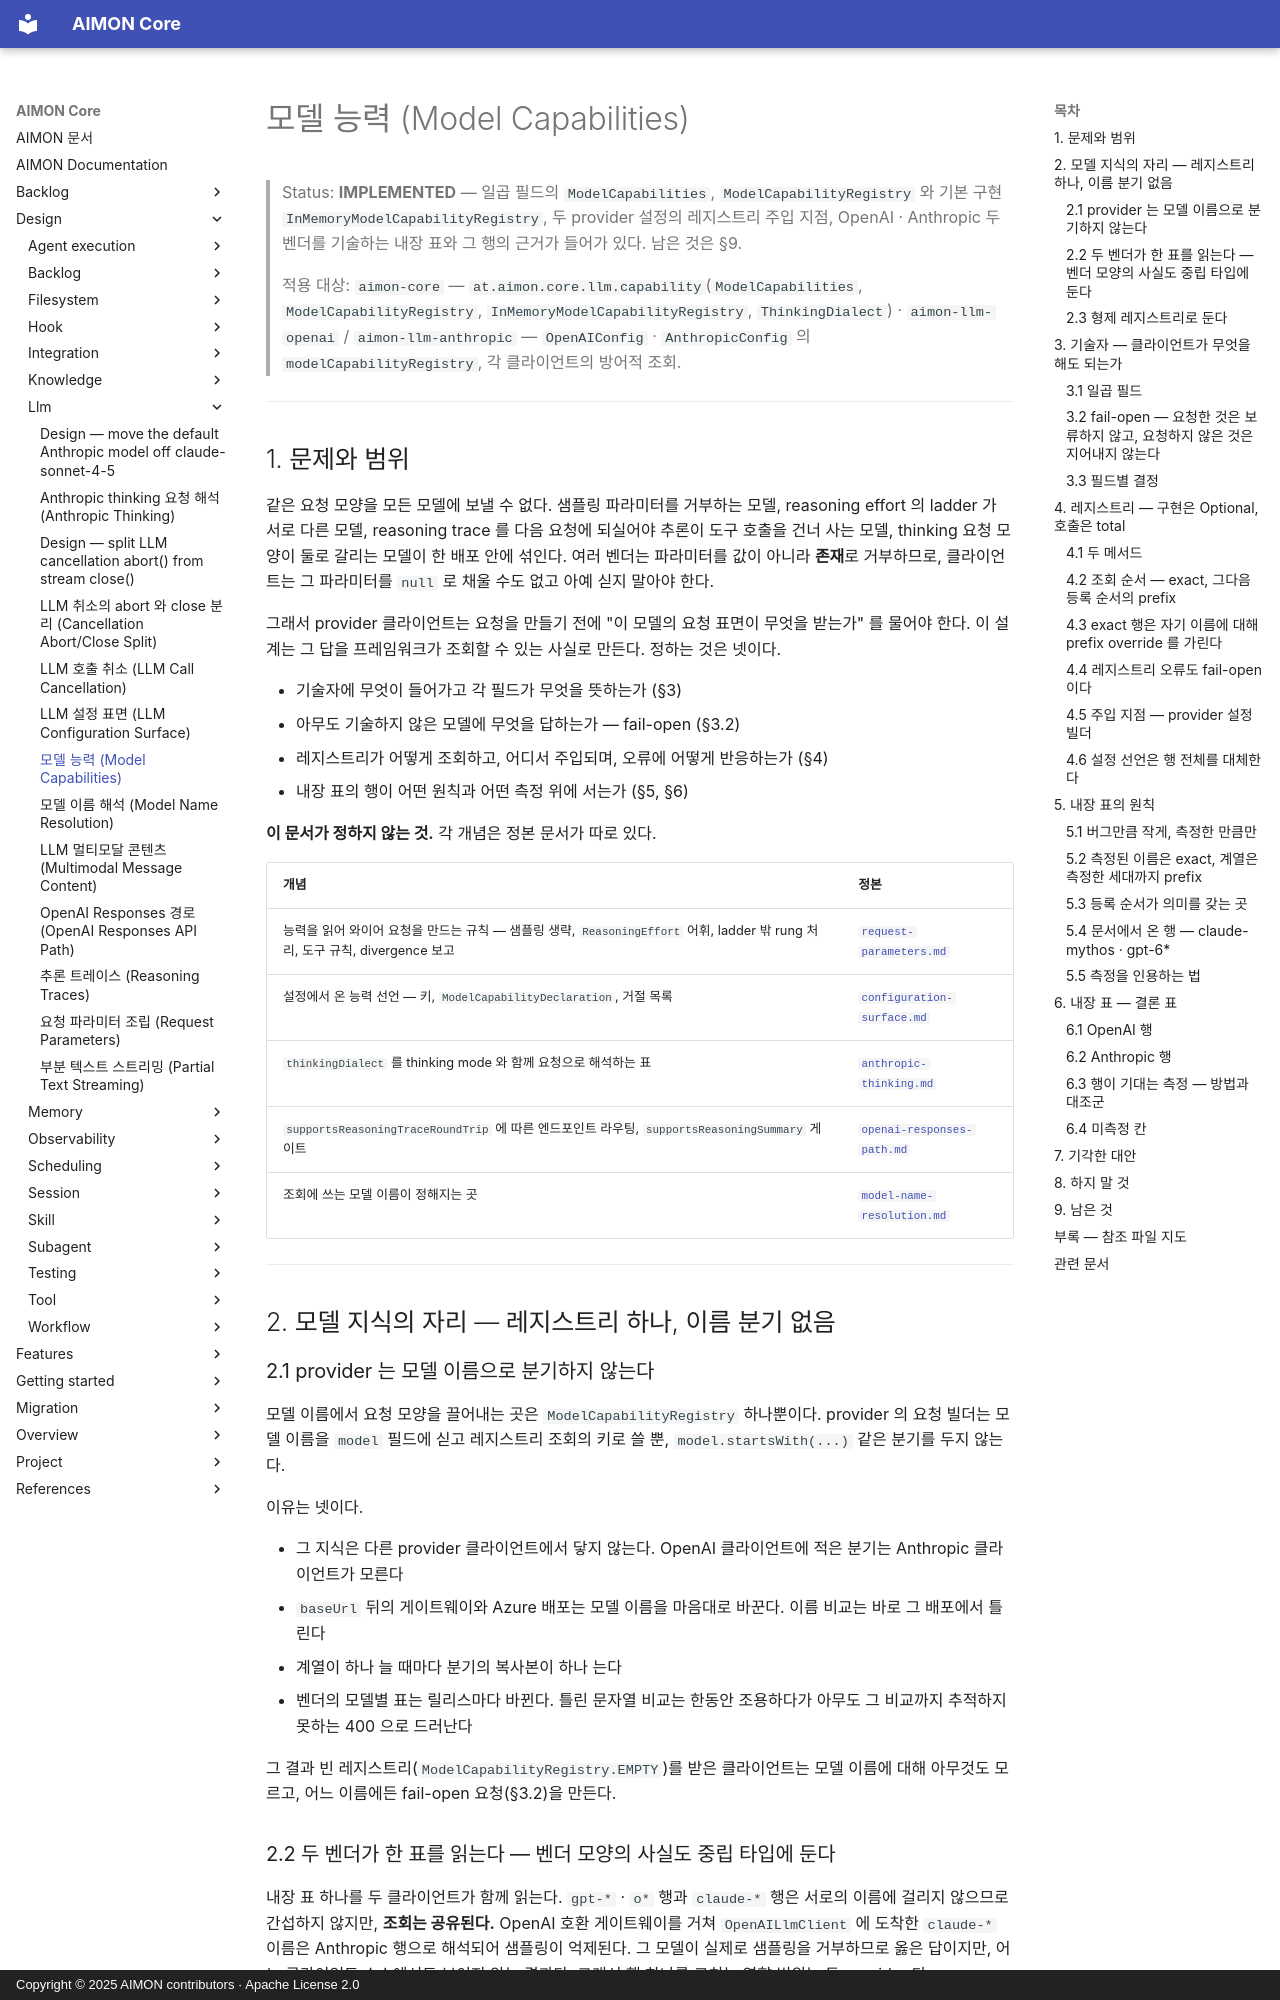

repository: kangwoo/aimon-core · page: design/llm/model-capabilities/index.html · generator: mkdocs · copyright: Copyright © 2025 AIMON contributors · Apache License 2.0

# 모델 능력 (Model Capabilities)

> Status: **IMPLEMENTED** — 일곱 필드의 `ModelCapabilities`, `ModelCapabilityRegistry` 와 기본 구현
> `InMemoryModelCapabilityRegistry`, 두 provider 설정의 레지스트리 주입 지점, OpenAI · Anthropic 두 벤더를 기술하는
> 내장 표와 그 행의 근거가 들어가 있다. 남은 것은 §9.
>
> 적용 대상: `aimon-core` — `at.aimon.core.llm.capability`(`ModelCapabilities`, `ModelCapabilityRegistry`,
> `InMemoryModelCapabilityRegistry`, `ThinkingDialect`) · `aimon-llm-openai` / `aimon-llm-anthropic` —
> `OpenAIConfig` · `AnthropicConfig` 의 `modelCapabilityRegistry`, 각 클라이언트의 방어적 조회.

---

## 1. 문제와 범위

같은 요청 모양을 모든 모델에 보낼 수 없다. 샘플링 파라미터를 거부하는 모델, reasoning effort 의 ladder 가 서로
다른 모델, reasoning trace 를 다음 요청에 되실어야 추론이 도구 호출을 건너 사는 모델, thinking 요청 모양이 둘로
갈리는 모델이 한 배포 안에 섞인다. 여러 벤더는 파라미터를 값이 아니라 **존재**로 거부하므로, 클라이언트는
그 파라미터를 `null` 로 채울 수도 없고 아예 싣지 말아야 한다.

그래서 provider 클라이언트는 요청을 만들기 전에 "이 모델의 요청 표면이 무엇을 받는가" 를 물어야 한다. 이 설계는
그 답을 프레임워크가 조회할 수 있는 사실로 만든다. 정하는 것은 넷이다.

- 기술자에 무엇이 들어가고 각 필드가 무엇을 뜻하는가 (§3)
- 아무도 기술하지 않은 모델에 무엇을 답하는가 — fail-open (§3.2)
- 레지스트리가 어떻게 조회하고, 어디서 주입되며, 오류에 어떻게 반응하는가 (§4)
- 내장 표의 행이 어떤 원칙과 어떤 측정 위에 서는가 (§5, §6)

**이 문서가 정하지 않는 것.** 각 개념은 정본 문서가 따로 있다.

| 개념 | 정본 |
|---|---|
| 능력을 읽어 와이어 요청을 만드는 규칙 — 샘플링 생략, `ReasoningEffort` 어휘, ladder 밖 rung 처리, 도구 규칙, divergence 보고 | [`request-parameters.md`](request-parameters.md) |
| 설정에서 온 능력 선언 — 키, `ModelCapabilityDeclaration`, 거절 목록 | [`configuration-surface.md`](configuration-surface.md) |
| `thinkingDialect` 를 thinking mode 와 함께 요청으로 해석하는 표 | [`anthropic-thinking.md`](anthropic-thinking.md) |
| `supportsReasoningTraceRoundTrip` 에 따른 엔드포인트 라우팅, `supportsReasoningSummary` 게이트 | [`openai-responses-path.md`](openai-responses-path.md) |
| 조회에 쓰는 모델 이름이 정해지는 곳 | [`model-name-resolution.md`](model-name-resolution.md) |

---

## 2. 모델 지식의 자리 — 레지스트리 하나, 이름 분기 없음

### 2.1 provider 는 모델 이름으로 분기하지 않는다

모델 이름에서 요청 모양을 끌어내는 곳은 `ModelCapabilityRegistry` 하나뿐이다. provider 의 요청 빌더는 모델 이름을
`model` 필드에 싣고 레지스트리 조회의 키로 쓸 뿐, `model.startsWith(...)` 같은 분기를 두지 않는다.

이유는 넷이다.

- 그 지식은 다른 provider 클라이언트에서 닿지 않는다. OpenAI 클라이언트에 적은 분기는 Anthropic 클라이언트가 모른다
- `baseUrl` 뒤의 게이트웨이와 Azure 배포는 모델 이름을 마음대로 바꾼다. 이름 비교는 바로 그 배포에서 틀린다
- 계열이 하나 늘 때마다 분기의 복사본이 하나 는다
- 벤더의 모델별 표는 릴리스마다 바뀐다. 틀린 문자열 비교는 한동안 조용하다가 아무도 그 비교까지 추적하지 못하는
  400 으로 드러난다

그 결과 빈 레지스트리(`ModelCapabilityRegistry.EMPTY`)를 받은 클라이언트는 모델 이름에 대해 아무것도 모르고,
어느 이름에든 fail-open 요청(§3.2)을 만든다.
